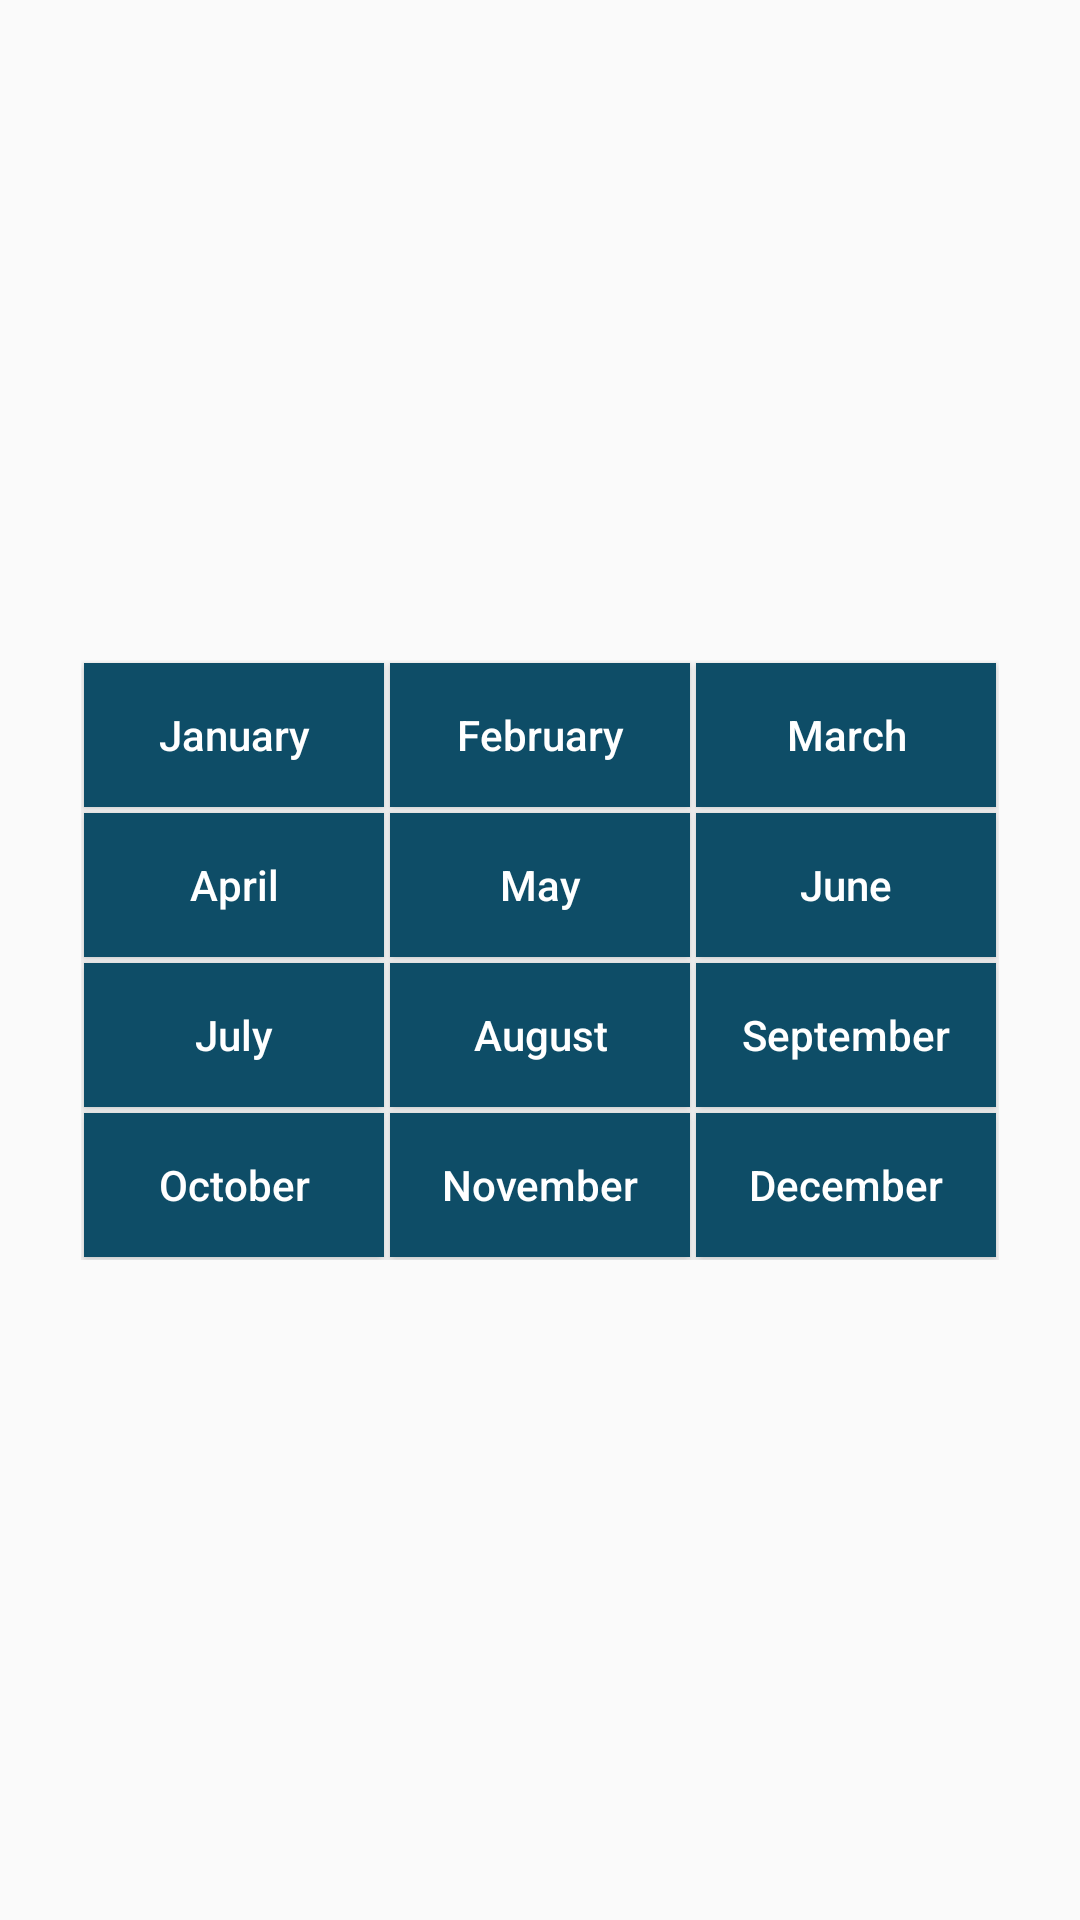

Write the Android layout XML for this screen, with the resource values it uses.
<!-- AndroidManifest.xml: application theme AppTheme -->
<!-- res/layout/menu_month_select.xml -->
<?xml version="1.0" encoding="utf-8"?>
<LinearLayout
        xmlns:android="http://schemas.android.com/apk/res/android"
        android:gravity="center"
        android:id="@+id/popup_back"
        android:layout_width="match_parent"
        android:layout_height="match_parent">
    <GridLayout
            android:orientation="vertical"
            android:layout_width="wrap_content"
            android:layout_height="wrap_content"
            android:padding="4dp"
            android:columnCount="3"
            android:rowCount="4"
            android:gravity="center_vertical">
        <Button
                android:text="January"
                android:layout_width="100dp"
                android:background="@color/mediumblue"
                android:textColor="@color/white"
                android:layout_margin="1dp"
                android:textAllCaps="false"
                android:layout_row="0"
                android:layout_column="0"
                android:id="@+id/January"/>
        <Button
                android:text="February"
                android:layout_width="100dp"
                android:background="@color/mediumblue"
                android:textColor="@color/white"
                android:layout_margin="1dp"
                android:textAllCaps="false"
                android:layout_row="0"
                android:layout_column="1"
                android:id="@+id/February"/>
        <Button
                android:text="March"
                android:layout_width="100dp"
                android:background="@color/mediumblue"
                android:textColor="@color/white"
                android:layout_margin="1dp"
                android:textAllCaps="false"
                android:layout_row="0"
                android:layout_column="2"
                android:id="@+id/March"/>
        <Button
                android:text="April"
                android:layout_width="100dp"
                android:background="@color/mediumblue"
                android:textColor="@color/white"
                android:layout_margin="1dp"
                android:textAllCaps="false"
                android:layout_row="1"
                android:layout_column="0"
                android:id="@+id/April"/>
        <Button
                android:text="May"
                android:layout_width="100dp"
                android:background="@color/mediumblue"
                android:textColor="@color/white"
                android:layout_margin="1dp"
                android:textAllCaps="false"
                android:layout_row="1"
                android:layout_column="1"
                android:id="@+id/May"/>
        <Button
                android:text="June"
                android:layout_width="100dp"
                android:background="@color/mediumblue"
                android:textColor="@color/white"
                android:layout_margin="1dp"
                android:textAllCaps="false"
                android:layout_row="1"
                android:layout_column="2"
                android:id="@+id/June"/>
        <Button
                android:text="July"
                android:layout_width="100dp"
                android:background="@color/mediumblue"
                android:textColor="@color/white"
                android:layout_margin="1dp"
                android:textAllCaps="false"
                android:layout_row="2"
                android:layout_column="0"
                android:id="@+id/July"/>
        <Button
                android:text="August"
                android:layout_width="100dp"
                android:background="@color/mediumblue"
                android:textColor="@color/white"
                android:layout_margin="1dp"
                android:textAllCaps="false"
                android:layout_row="2"
                android:layout_column="1"
                android:id="@+id/August"/>
        <Button
                android:text="September"
                android:layout_width="100dp"
                android:background="@color/mediumblue"
                android:textColor="@color/white"
                android:layout_margin="1dp"
                android:textAllCaps="false"
                android:layout_row="2"
                android:layout_column="2"
                android:id="@+id/September"/>
        <Button
                android:text="October"
                android:layout_width="100dp"
                android:background="@color/mediumblue"
                android:textColor="@color/white"
                android:layout_margin="1dp"
                android:textAllCaps="false"
                android:layout_row="3"
                android:layout_column="0"
                android:id="@+id/October"/>
        <Button
                android:text="November"
                android:layout_width="100dp"
                android:background="@color/mediumblue"
                android:textColor="@color/white"
                android:layout_margin="1dp"
                android:textAllCaps="false"
                android:layout_row="3"
                android:layout_column="1"
                android:id="@+id/November"/>
        <Button
                android:text="December"
                android:layout_width="100dp"
                android:background="@color/mediumblue"
                android:textColor="@color/white"
                android:layout_margin="1dp"
                android:textAllCaps="false"
                android:layout_row="3"
                android:layout_column="2"
                android:id="@+id/December"/>

    </GridLayout>
</LinearLayout>
<!-- resources referenced by this layout -->
<resources>
  <color name="mediumblue">#0E4D67</color>
  <color name="white">#FFFFFF</color>
  <style name="AppTheme" parent="Theme.AppCompat.DayNight.DarkActionBar">
          
          <item name="android:windowFullscreen">true</item>
          
          <item name="android:windowNoTitle">true</item>
      </style>
</resources>
